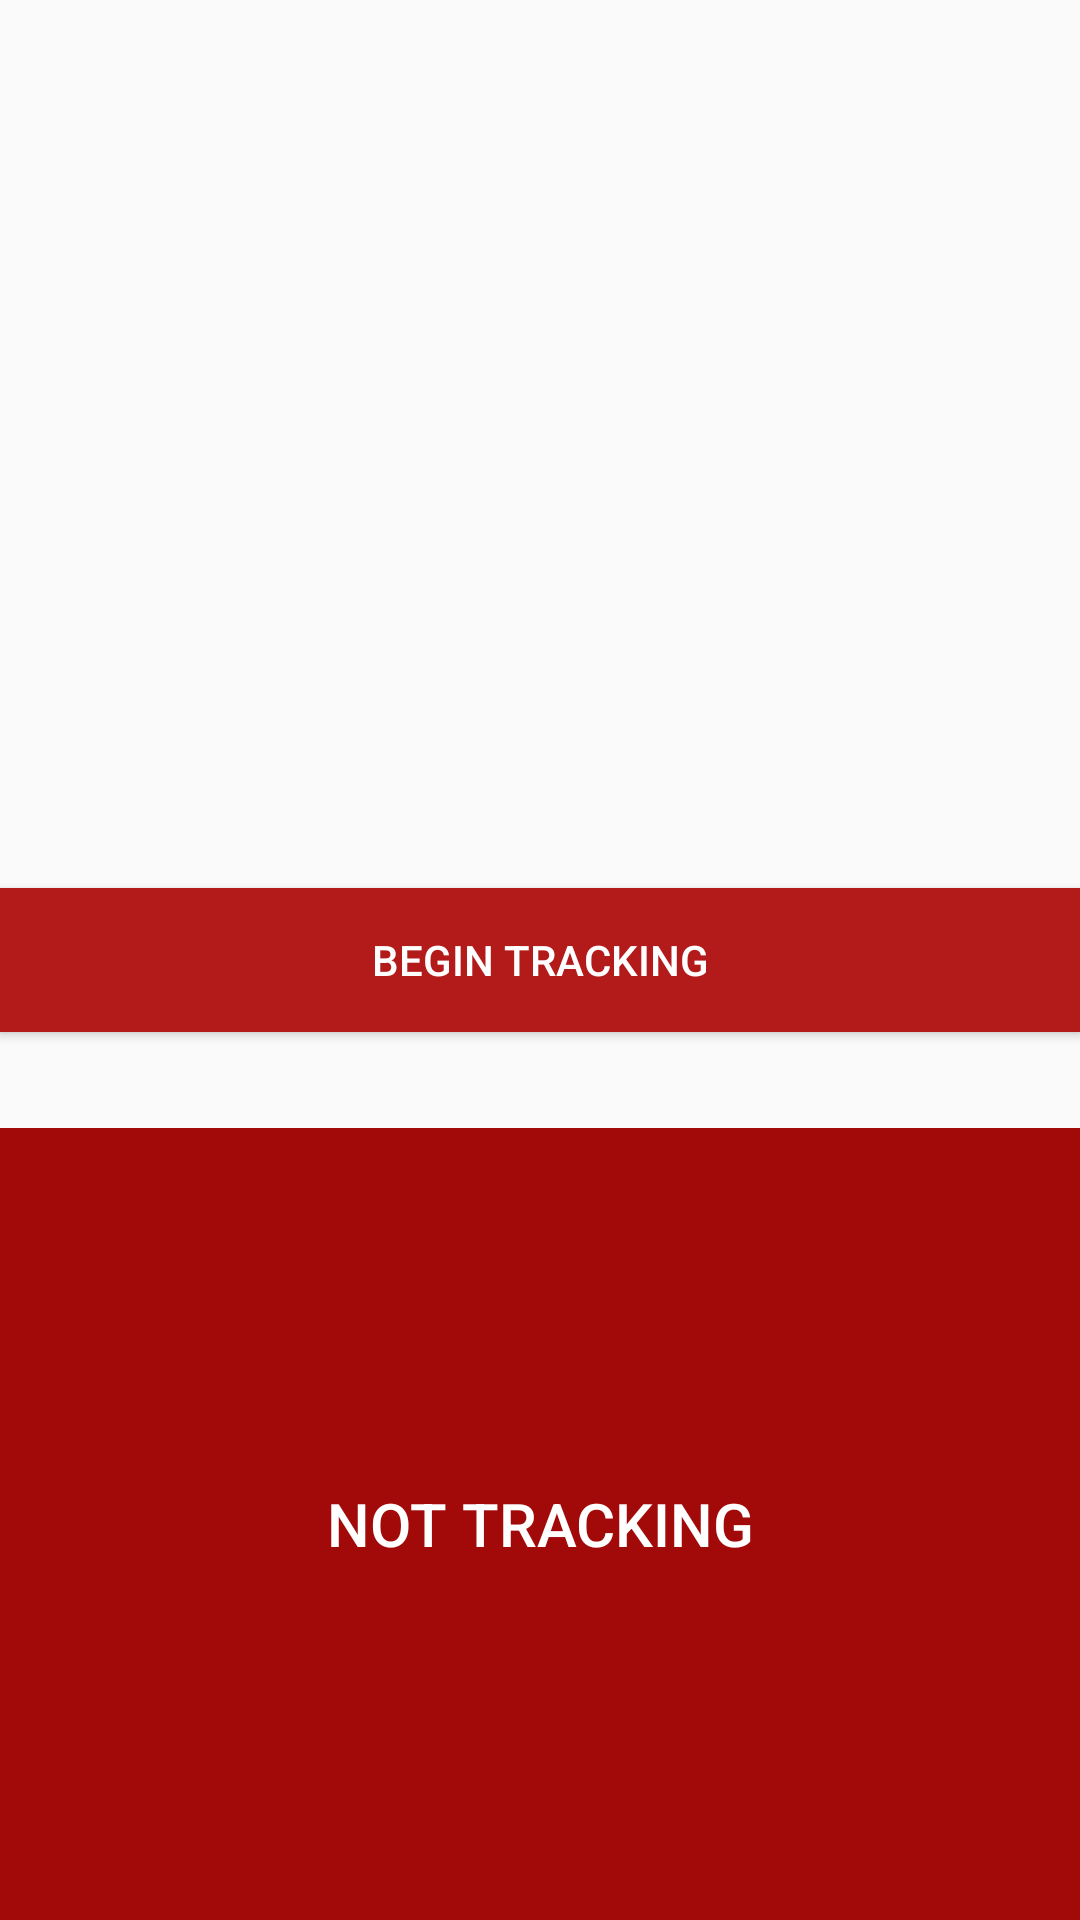

This screen was rendered from an Android layout file. Write that file and the resources it references.
<!-- AndroidManifest.xml: application theme AppTheme -->
<!-- res/layout/activity_tracking.xml -->
<?xml version="1.0" encoding="utf-8"?>
<RelativeLayout xmlns:android="http://schemas.android.com/apk/res/android"
    xmlns:tools="http://schemas.android.com/tools" android:layout_width="match_parent"
    android:layout_height="match_parent" android:paddingLeft="@dimen/activity_horizontal_margin"
    android:paddingRight="@dimen/activity_horizontal_margin"
    android:paddingTop="@dimen/activity_vertical_margin"
    android:paddingBottom="@dimen/activity_vertical_margin"
    tools:context="cs5150athletetracking.com.athletetracking.TrackingActivity">

    <Button
        android:layout_width="fill_parent"
        android:layout_height="wrap_content"
        android:text="@string/beginTracking"
        android:id="@+id/trackingButton"
        android:clickable="true"
        android:background="@color/cornellRed"
        android:layout_centerVertical="true"
        android:layout_centerHorizontal="true"
        android:textColor="#ffffff"/>

    <RelativeLayout
        android:layout_width="match_parent"
        android:layout_height="match_parent"
        android:layout_below="@+id/trackingButton"
        android:layout_centerHorizontal="true"
        android:layout_marginTop="32dp">

        <Button
            android:layout_width="fill_parent"
            android:layout_height="fill_parent"
            android:text="NOT TRACKING"
            android:id="@+id/status_button"
            android:layout_centerVertical="true"
            android:layout_centerHorizontal="true"
            android:background="@color/cornellRedDark"
            android:textSize="20dp"
            android:textColor="#ffffff"
            android:clickable="false"/>
    </RelativeLayout>

</RelativeLayout>
<!-- resources referenced by this layout -->
<resources>
  <color name="cornellRed">#b31b1b</color>
  <color name="cornellRedDark">#a20a0a</color>
  <string name="beginTracking">BEGIN TRACKING</string>
  <style name="AppTheme" parent="Theme.AppCompat.Light.DarkActionBar">
          
          <item name="colorPrimary">@color/cornellRed</item>
          <item name="colorPrimaryDark">@color/cornellRedDark</item>
          <item name="colorAccent">@color/colorAccent</item>
      </style>
  <!-- not gathered from this repository: default colours our renderer supplied (Android Studio template values) -->
  <color name="colorAccent">#FF03DAC5</color>
</resources>
